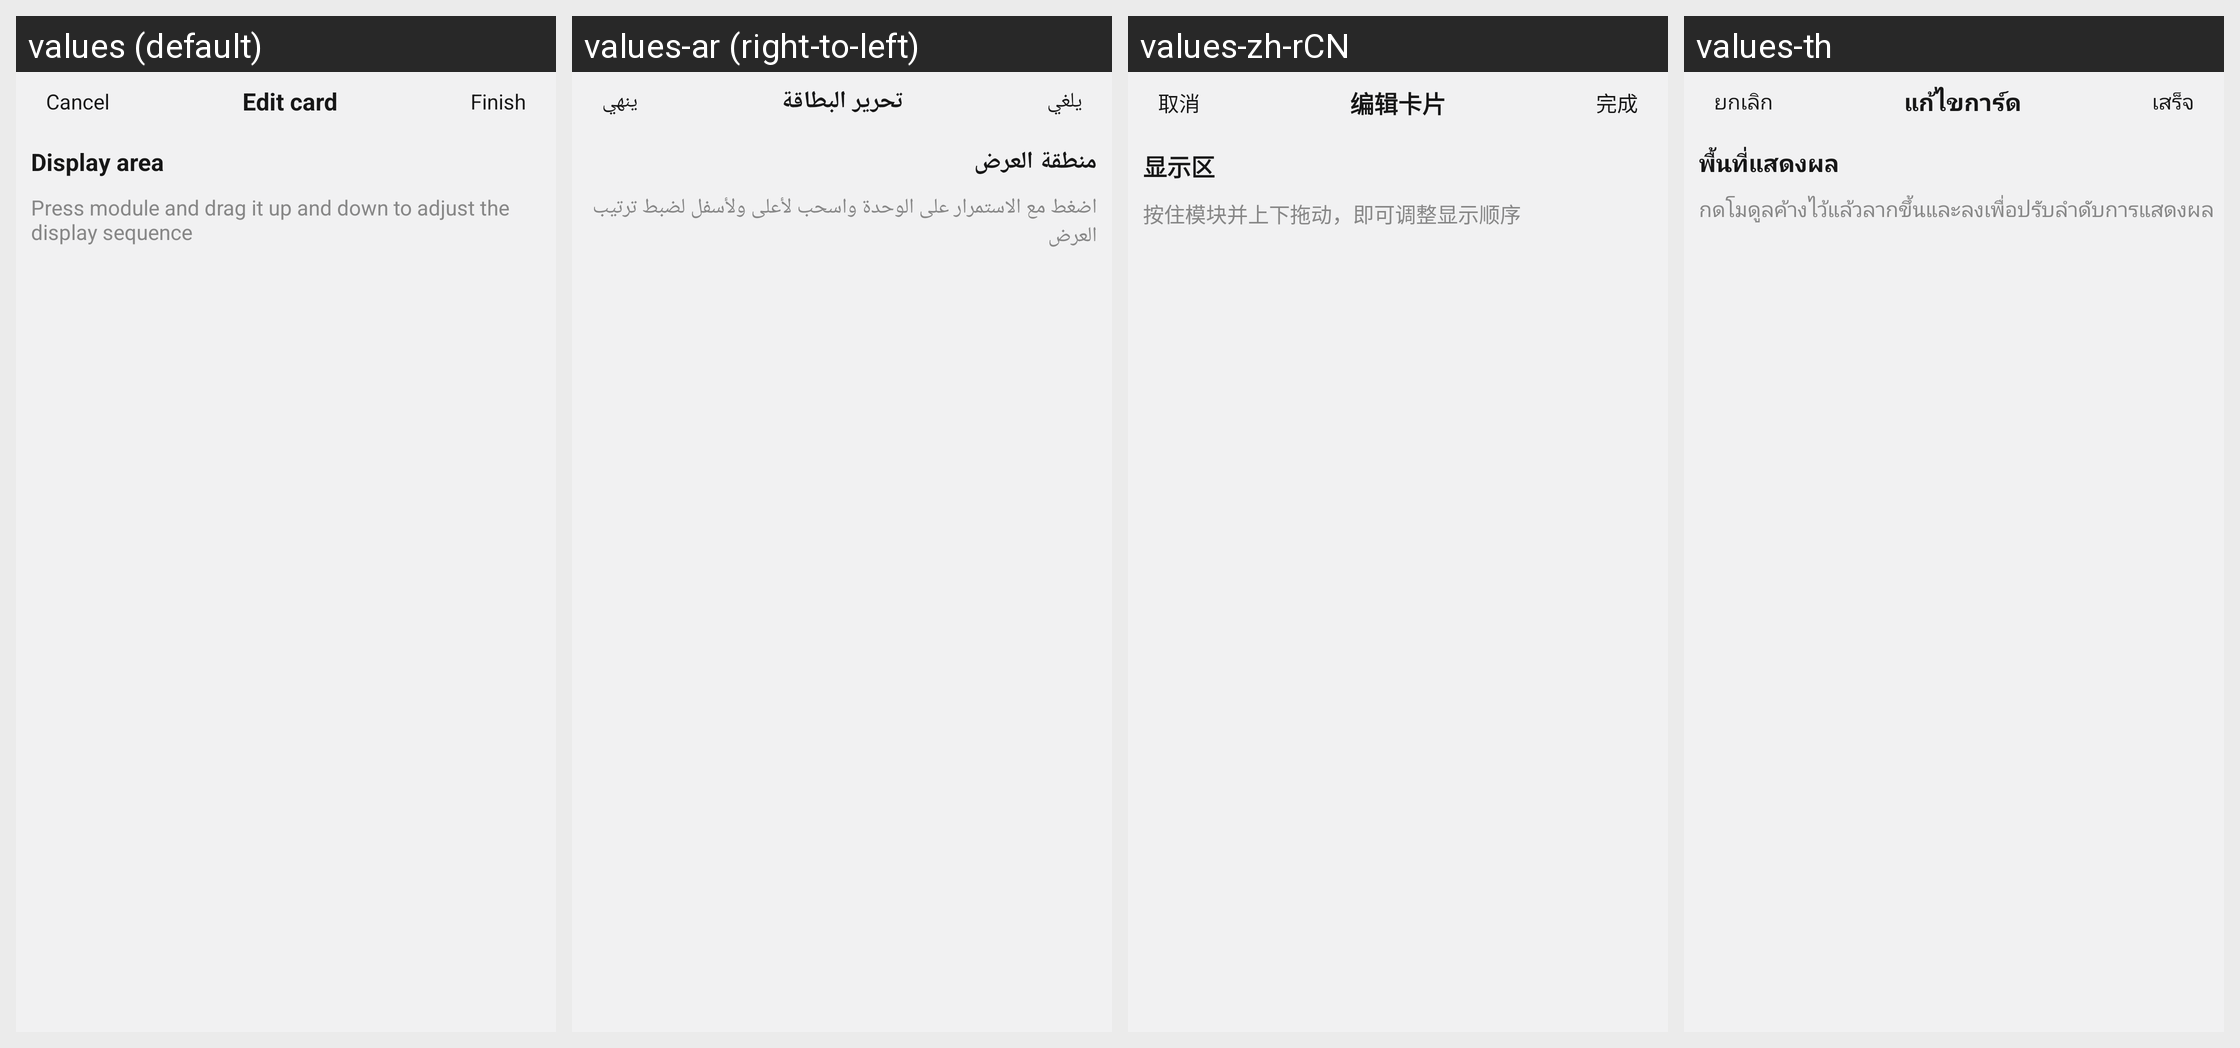

For this localized Android screen grid, give each drawn string resource with its value in every locale shown.
Android screen res/layout/activity_edit_card.xml rendered under 4 locales, left to right: values (default), values-ar (right-to-left), values-zh-rCN, values-th. Device: Nexus 5 (rendered at 1080×1920; each locale shown at half size, 540×960, under a caption strip naming it); theme Theme.ZhAppApplication.
Other locales in the repository, not shown: values-de, values-es, values-fr, values-hi, values-in, values-it, values-ja, values-ko, values-ms, values-pl, values-pt, values-ru, values-tr, values-uk, values-zh-rHK, values-zh-rTW.
Strings drawn on this screen, with the default value and each locale's value (text and hints the layout hard-codes, and strings that could not be matched under every locale, appear in the picture but are not listed):

dialog_cancel_btn
  values: Cancel
  values-ar: يلغي
  values-zh-rCN: 取消
  values-th: ยกเลิก

edit_card_title_center
  values: Edit card
  values-ar: تحرير البطاقة
  values-zh-rCN: 编辑卡片
  values-th: แก้ไขการ์ด

dialog_complete_btn
  values: Finish
  values-ar: ينهي
  values-zh-rCN: 完成
  values-th: เสร็จ

edit_card_display_area
  values: Display area
  values-ar: منطقة العرض
  values-zh-rCN: 显示区
  values-th: พื้นที่แสดงผล

edit_card_display_area_tips
  values: Press module and drag it up and down to adjust the display sequence
  values-ar: اضغط مع الاستمرار على الوحدة واسحب لأعلى ولأسفل لضبط ترتيب العرض
  values-zh-rCN: 按住模块并上下拖动，即可调整显示顺序
  values-th: กดโมดูลค้างไว้แล้วลากขึ้นและลงเพื่อปรับลำดับการแสดงผล
